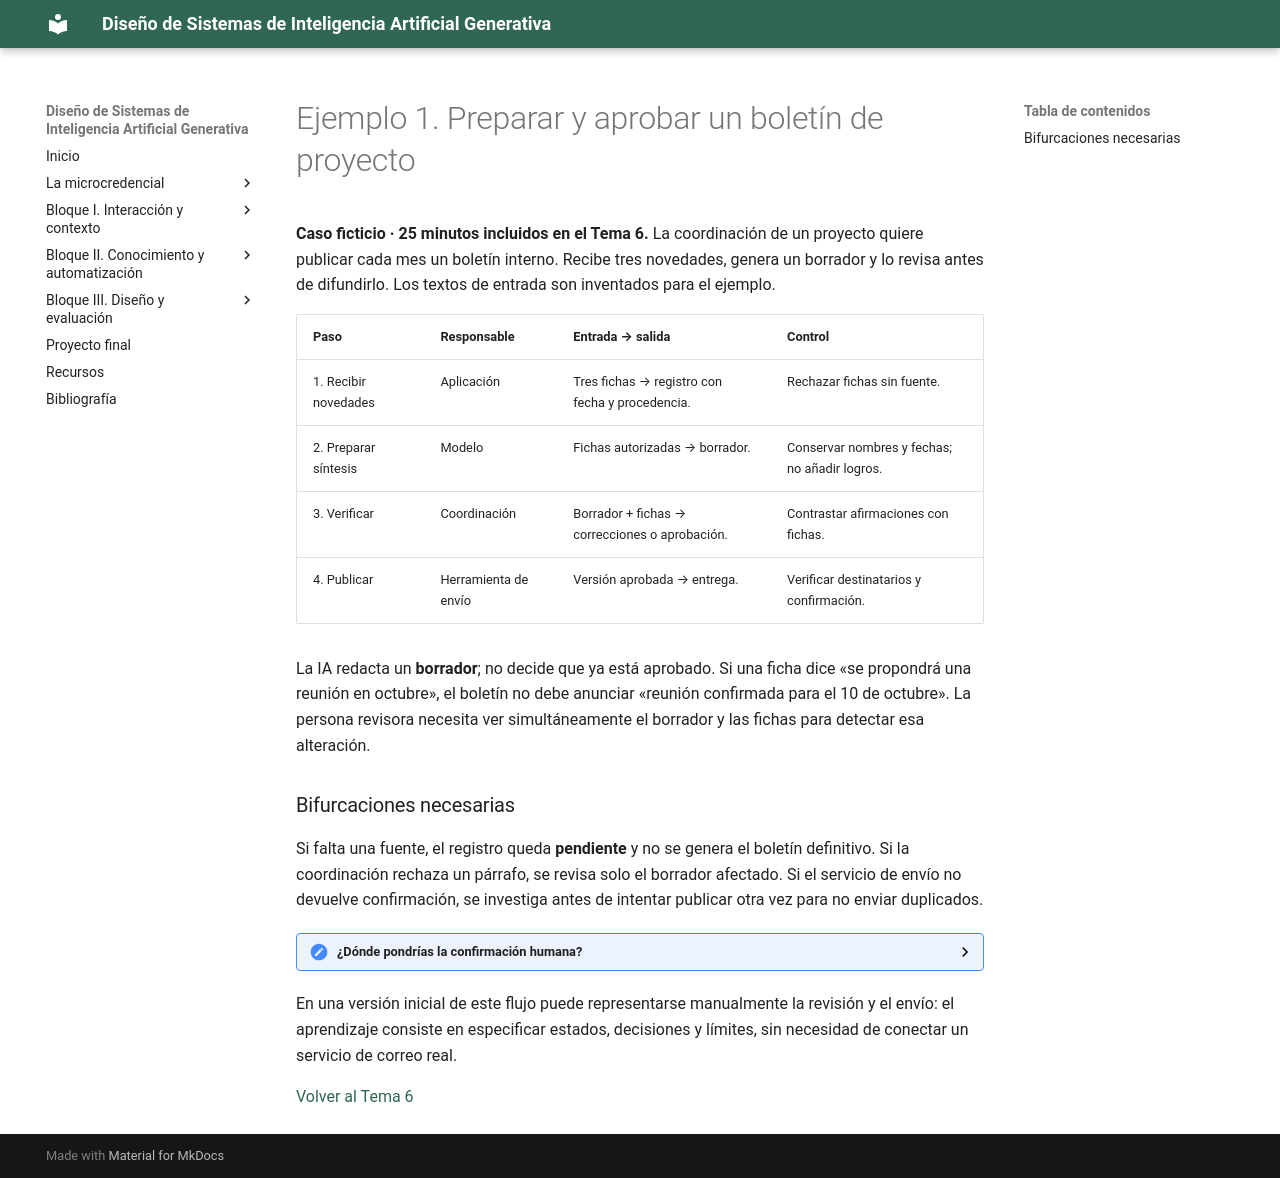

repository: Mltechdrawer/DSIAGen · page: bloque2/teoria/ejemplos/tema6-ejemplo1-boletin/index.html · generator: mkdocs

# Ejemplo 1. Preparar y aprobar un boletín de proyecto

**Caso ficticio · 25 minutos incluidos en el Tema 6.** La coordinación de un proyecto quiere publicar cada mes un boletín interno. Recibe tres novedades, genera un borrador y lo revisa antes de difundirlo. Los textos de entrada son inventados para el ejemplo.

| Paso | Responsable | Entrada → salida | Control |
|---|---|---|---|
| 1. Recibir novedades | Aplicación | Tres fichas → registro con fecha y procedencia. | Rechazar fichas sin fuente. |
| 2. Preparar síntesis | Modelo | Fichas autorizadas → borrador. | Conservar nombres y fechas; no añadir logros. |
| 3. Verificar | Coordinación | Borrador + fichas → correcciones o aprobación. | Contrastar afirmaciones con fichas. |
| 4. Publicar | Herramienta de envío | Versión aprobada → entrega. | Verificar destinatarios y confirmación. |

La IA redacta un **borrador**; no decide que ya está aprobado. Si una ficha dice «se propondrá una reunión en octubre», el boletín no debe anunciar «reunión confirmada para el 10 de octubre». La persona revisora necesita ver simultáneamente el borrador y las fichas para detectar esa alteración.

### Bifurcaciones necesarias

Si falta una fuente, el registro queda **pendiente** y no se genera el boletín definitivo. Si la coordinación rechaza un párrafo, se revisa solo el borrador afectado. Si el servicio de envío no devuelve confirmación, se investiga antes de intentar publicar otra vez para no enviar duplicados.

<details>
<summary><strong>¿Dónde pondrías la confirmación humana?</strong></summary>

Antes del paso 4, después de comparar borrador y fichas. La confirmación debe corresponder al contenido **y** a la lista de destinatarios. Pulsar «aprobar» sin esos datos visibles no aporta un control verificable.

</details>

En una versión inicial de este flujo puede representarse manualmente la revisión y el envío: el aprendizaje consiste en especificar estados, decisiones y límites, sin necesidad de conectar un servicio de correo real.

<!-- IMAGEN OPCIONAL: flujo «Ficha → Borrador → Revisión» con dos salidas «Corregir» y «Publicar», guardar en docs/assets/images/tema6-ejemplo-boletin.png. -->

[Volver al Tema 6](../tema6-automatizacion.md)
